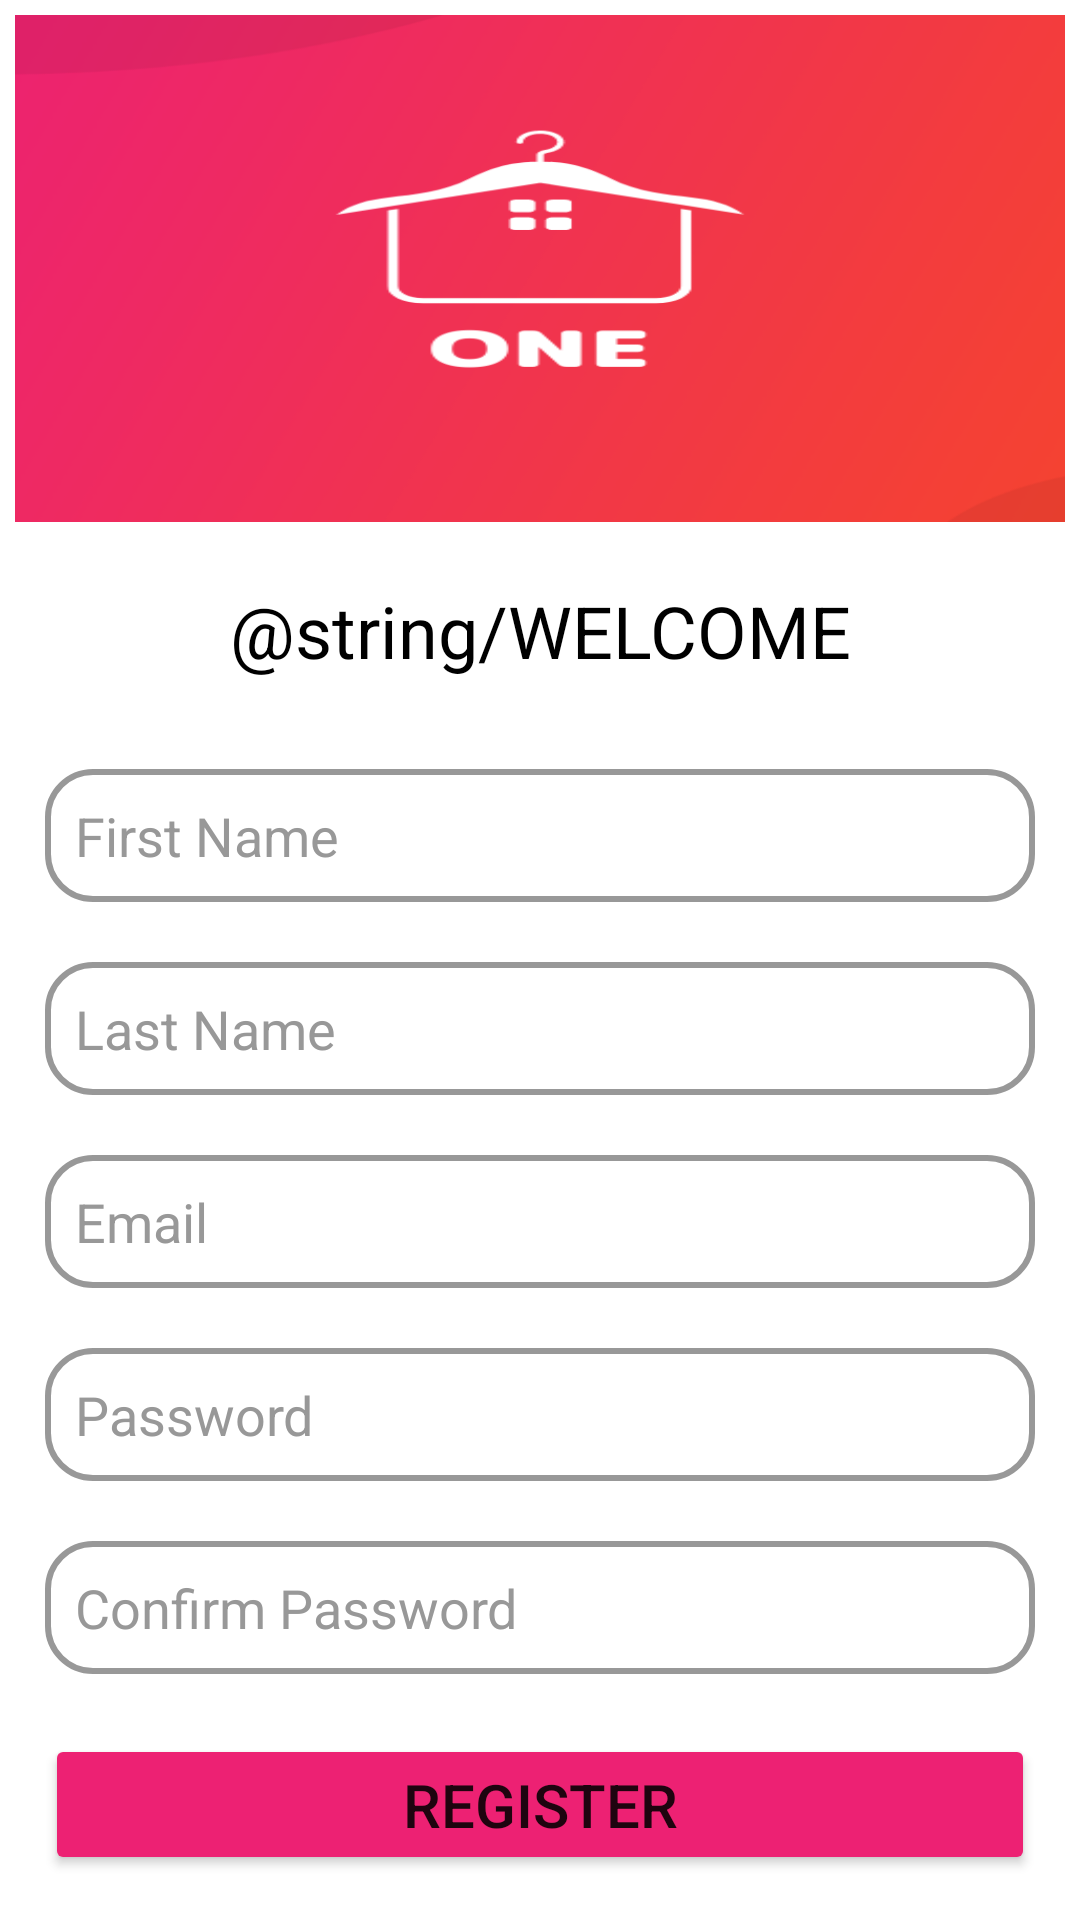

Layout XML and referenced resources for this Android screen:
<!-- AndroidManifest.xml: application theme Theme.MrShoperCapstone -->
<!-- res/layout/activity_register.xml -->
<?xml version="1.0" encoding="utf-8"?>
<androidx.constraintlayout.widget.ConstraintLayout xmlns:android="http://schemas.android.com/apk/res/android"
    xmlns:app="http://schemas.android.com/apk/res-auto"
    xmlns:tools="http://schemas.android.com/tools"
    android:layout_width="match_parent"
    android:layout_height="match_parent"
    android:padding="5dp"
    tools:context=".models.identity.RegisterActivity">


    <LinearLayout
        android:id="@+id/linearLayout"
        android:layout_width="0dp"
        android:layout_height="169dp"
        android:background="@drawable/splashfiley"
        android:orientation="vertical"
        android:padding="10dp"
        app:layout_constraintEnd_toEndOf="parent"
        app:layout_constraintStart_toStartOf="parent"
        app:layout_constraintTop_toTopOf="parent" />

    <LinearLayout
        android:layout_width="0dp"
        android:layout_height="0dp"
        android:orientation="vertical"
        app:layout_constraintBottom_toBottomOf="parent"
        app:layout_constraintEnd_toEndOf="parent"
        app:layout_constraintHorizontal_bias="0.0"
        app:layout_constraintStart_toStartOf="parent"
        app:layout_constraintTop_toBottomOf="@+id/linearLayout"
        app:layout_constraintVertical_bias="0.0">

        <TextView
            android:id="@+id/textView"
            android:layout_width="match_parent"
            android:layout_height="wrap_content"
            android:layout_margin="20dp"
            android:gravity="center"
            android:text="@string/WELCOME"
            android:textColor="@color/black"
            android:textSize="24sp" />

        <EditText
            android:id="@+id/firstnamere_edittext"
            android:layout_width="match_parent"
            android:layout_height="wrap_content"
            android:layout_margin="10dp"
            android:background="@drawable/texteditshape"
            android:ems="10"
            android:hint="@string/firstname"
            android:inputType="textPersonName"
            android:padding="10dp"
            android:textColorHint="#989898" />

        <EditText
            android:id="@+id/lastnamere_editText"
            android:layout_width="match_parent"
            android:layout_height="wrap_content"
            android:layout_margin="10dp"
            android:background="@drawable/texteditshape"
            android:ems="10"
            android:hint="@string/lastName"
            android:inputType="textPersonName"
            android:padding="10dp"
            android:textColorHint="#989898" />

        <EditText
            android:id="@+id/Emailre_editText"
            android:layout_width="match_parent"
            android:layout_height="wrap_content"
            android:layout_margin="10dp"
            android:background="@drawable/texteditshape"
            android:ems="10"
            android:hint="@string/email"
            android:inputType="textPersonName"
            android:padding="10dp"
            android:textColorHint="#989898" />

        <EditText
            android:id="@+id/passwordre_editText"
            android:layout_width="match_parent"
            android:layout_height="wrap_content"
            android:layout_margin="10dp"
            android:background="@drawable/texteditshape"
            android:ems="10"
            android:hint="@string/password"
            android:inputType="textPassword"
            android:padding="10dp"
            android:textColorHint="@color/gray" />

        <EditText
            android:id="@+id/ConforimPasswordre_editText"
            android:layout_width="match_parent"
            android:layout_height="wrap_content"
            android:layout_margin="10dp"
            android:background="@drawable/texteditshape"
            android:ems="10"
            android:hint="@string/confirmpassword"
            android:inputType="textPassword"
            android:padding="10dp"
            android:textColorHint="#989898" />

        <Button
            android:id="@+id/register_button"
            android:layout_width="match_parent"
            android:layout_height="wrap_content"
            android:layout_margin="10dp"
            android:backgroundTint="@color/pinkish"
            android:padding="10dp"
            android:text="@string/registerbutton"
            android:textSize="20sp"
            app:cornerRadius="500dp" />

        <TextView
            android:id="@+id/loginre_textview"
            android:layout_width="match_parent"
            android:layout_height="wrap_content"
            android:layout_margin="10dp"
            android:gravity="center"
            android:text="@string/massage"
            android:textColor="#989898"
            android:textSize="16sp" />

    </LinearLayout>
</androidx.constraintlayout.widget.ConstraintLayout>
<!-- resources referenced by this layout -->
<resources>
  <color name="black">#FF000000</color>
  <color name="gray">#989898</color>
  <color name="pinkish">#ED2173</color>
  <!-- drawable splashfiley: png bitmap (drawable, 31804 bytes) -->
  <!-- drawable texteditshape (drawable) -->
  <?xml version="1.0" encoding="utf-8"?>
  <selector xmlns:android="http://schemas.android.com/apk/res/android">
      <item android:state_enabled="true" android:state_focused="true">
          <shape android:shape="rectangle">
              <solid android:color="@android:color/transparent"/>
              <corners android:radius="15dp"/>
              <stroke android:color="#989898" android:width="1dp"/>
          </shape>
  
      </item>
  
      <item android:state_enabled="true" >
          <shape android:shape="rectangle">
              <solid android:color="@android:color/transparent"/>
              <corners android:radius="15dp"/>
              <stroke android:color="#989898" android:width="2dp"/>
          </shape>
  
      </item>
  
  </selector>
  <string name="confirmpassword">Confirm Password</string>
  <string name="email">Email</string>
  <string name="firstname">First Name</string>
  <string name="lastName">Last Name</string>
  <string name="massage">already have an account! login</string>
  <string name="password">Password</string>
  <string name="registerbutton">REGISTER</string>
  <style name="Theme.MrShoperCapstone" parent="Theme.MaterialComponents.DayNight.DarkActionBar">
          
          <item name="colorPrimary">@color/purple_500</item>
          <item name="colorPrimaryVariant">@color/purple_700</item>
          <item name="colorOnPrimary">@color/white</item>
          
          <item name="colorSecondary">@color/teal_200</item>
          <item name="colorSecondaryVariant">@color/teal_700</item>
          <item name="colorOnSecondary">@color/black</item>
          
          <item name="android:statusBarColor" tools:targetApi="l">?attr/colorPrimaryVariant</item>
          
      </style>
  <color name="white">#FFFFFFFF</color>
  <!-- not gathered from this repository: default colours our renderer supplied (Android Studio template values) -->
  <color name="purple_500">#FF6200EE</color>
  <color name="purple_700">#FF3700B3</color>
  <color name="teal_200">#FF03DAC5</color>
  <color name="teal_700">#FF018786</color>
</resources>
